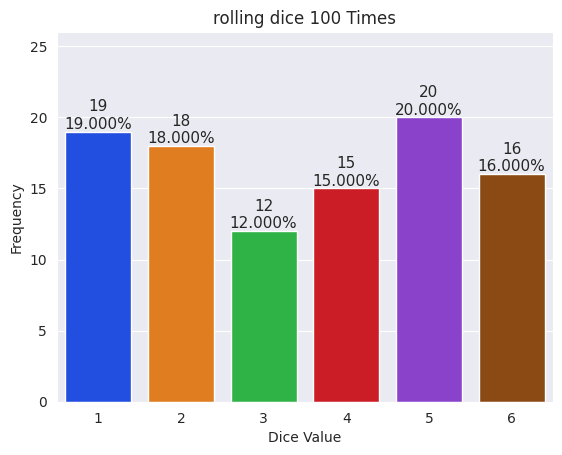

Recreate this plot in Python.
#Rolling dice
#Getting frequency of each dice side
#clculated frequency will be Bar plotted

# Importing the Libraries
from typing import Text
import matplotlib.pyplot as plt
import numpy as np
import random
import seaborn as sns

# Flipping the dice and Calculating dice Frequencies
rolls = [random.randrange(1, 7) for i in range(100)]
values, frequencies = np.unique(rolls, return_counts=True)

# Creating the Initial Bar Plot
title = f"rolling dice {len(rolls):,} Times"
sns.set_style("darkgrid")
axes = sns.barplot(x=values, y=frequencies, palette="bright")

# Setting the Window Title and Labeling the x- and y-Axes
axes.set_title(title)
axes.set_ylim(top=max(frequencies) * 1.30)

axes.set(xlabel="Dice Value", ylabel="Frequency")
for bar, frequency in zip(axes.patches, frequencies):
    text_x = bar.get_x() + bar.get_width() / 2.0
    text_y = bar.get_height()
    text = f'{frequency:,}\n{frequency / len(rolls):.3%}'
    axes.text(text_x, text_y, text, fontsize=11, ha='center', va='bottom')
plt.show()